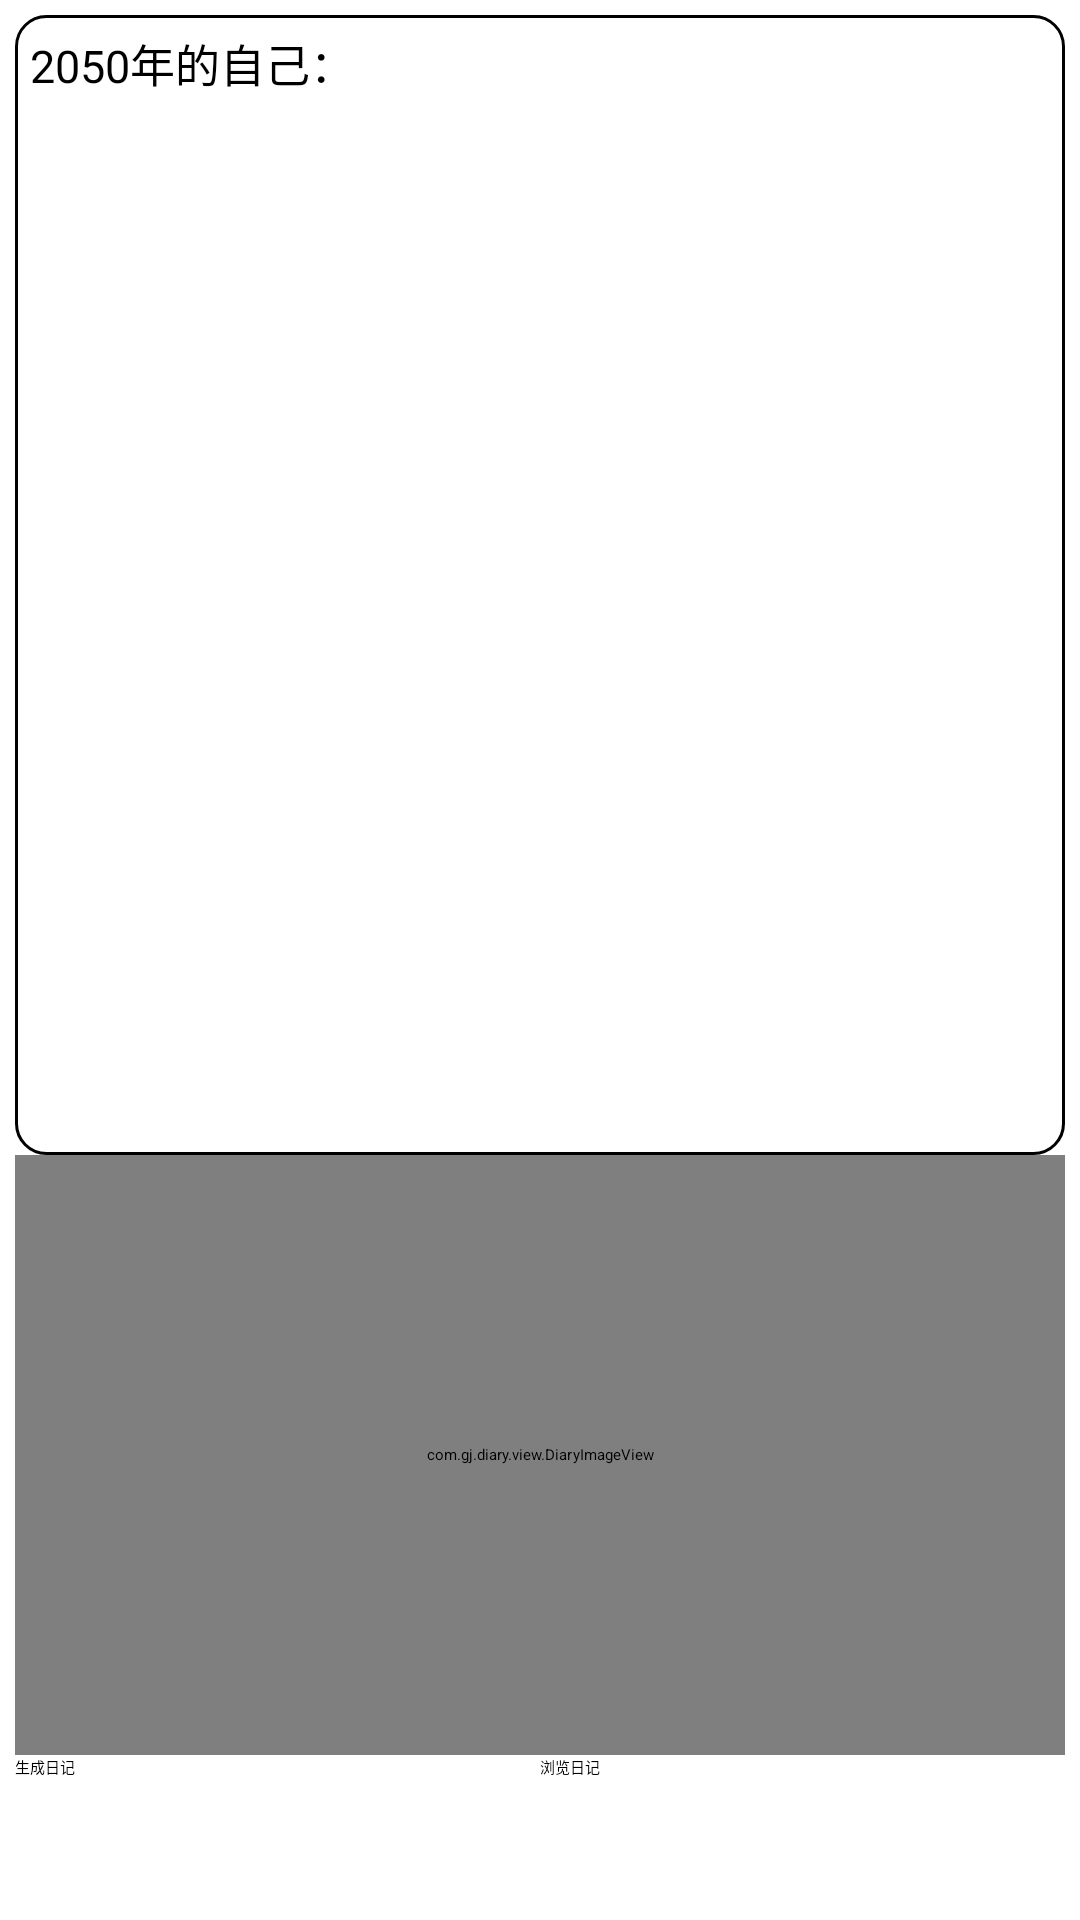

Here is an Android app screen rendered from its layout file. Give the layout XML and the strings, colors and styles it references.
<!-- AndroidManifest.xml: application theme BlueTheme -->
<!-- res/layout/activity_main.xml -->
<?xml version="1.0" encoding="utf-8"?>
<LinearLayout xmlns:android="http://schemas.android.com/apk/res/android"
    xmlns:app="http://schemas.android.com/apk/res-auto"
    xmlns:tools="http://schemas.android.com/tools"
    android:layout_width="match_parent"
    android:layout_height="match_parent"
    tools:context="com.gj.diary.activity.MainActivity"
    android:orientation="vertical"
    android:padding="5dp">

    <LinearLayout
        android:layout_weight="1"
        android:layout_width="match_parent"
        android:orientation="vertical"
        android:layout_height="match_parent"
        android:background="@drawable/border"
        >

        <TextView
            android:layout_width="match_parent"
            android:layout_height="25dp"
            android:layout_weight="0"
            android:textSize="45px"
            android:text="2050年的自己："/>
        <TextView
            android:id="@+id/diary_text_start"
            android:layout_width="match_parent"
            android:layout_height="25dp"
            android:layout_weight="0"
            android:textSize="45px" />

        <EditText
            android:id="@+id/diary_text_content"
            android:layout_width="match_parent"
            android:layout_height="match_parent"
            android:layout_weight="0"
            android:background="@null"
            android:ems="10"
            android:gravity="left|top"
            android:inputType="textMultiLine"
            android:textSize="45px" />
    </LinearLayout>


    <com.gj.diary.view.DiaryImageView
        xmlns:app="http://schemas.android.com/apk/res-auto"
        android:id="@+id/diary_picture"
        android:layout_width="match_parent"
        android:layout_height="200dp"
        android:layout_weight="0"
        android:background="@drawable/border"
        android:orientation="vertical"
        android:padding="1dp"
        android:visibility="visible"
        app:ratio="1.7808"
        />

    <LinearLayout
        android:layout_weight="0"
        android:layout_width="match_parent"
        android:layout_height="50dp"
        android:orientation="horizontal"
        android:visibility="visible">

        <Button
            android:layout_weight="1"
            android:id="@+id/diray_create"
            android:layout_width="match_parent"
            android:layout_height="wrap_content"
            android:text="生成日记" />

        <Button
            android:layout_weight="1"
            android:id="@+id/diary_query"
            android:layout_width="match_parent"
            android:layout_height="wrap_content"
            android:text="浏览日记" />
    </LinearLayout>


</LinearLayout>
<!-- resources referenced by this layout -->
<resources>
  <!-- drawable border (drawable) -->
  <?xml version="1.0" encoding="utf-8"?>
  <shape xmlns:android="http://schemas.android.com/apk/res/android" >
      
  
      
      <padding
          android:bottom="5dp"
          android:left="5dp"
          android:right="5dp"
          android:top="5dp" />
  
      
      <stroke
          android:width="1dp"
          android:color="@color/colorBorder" />
  
      
  
      
      <corners android:radius="10dp" />
  
  </shape>
</resources>
